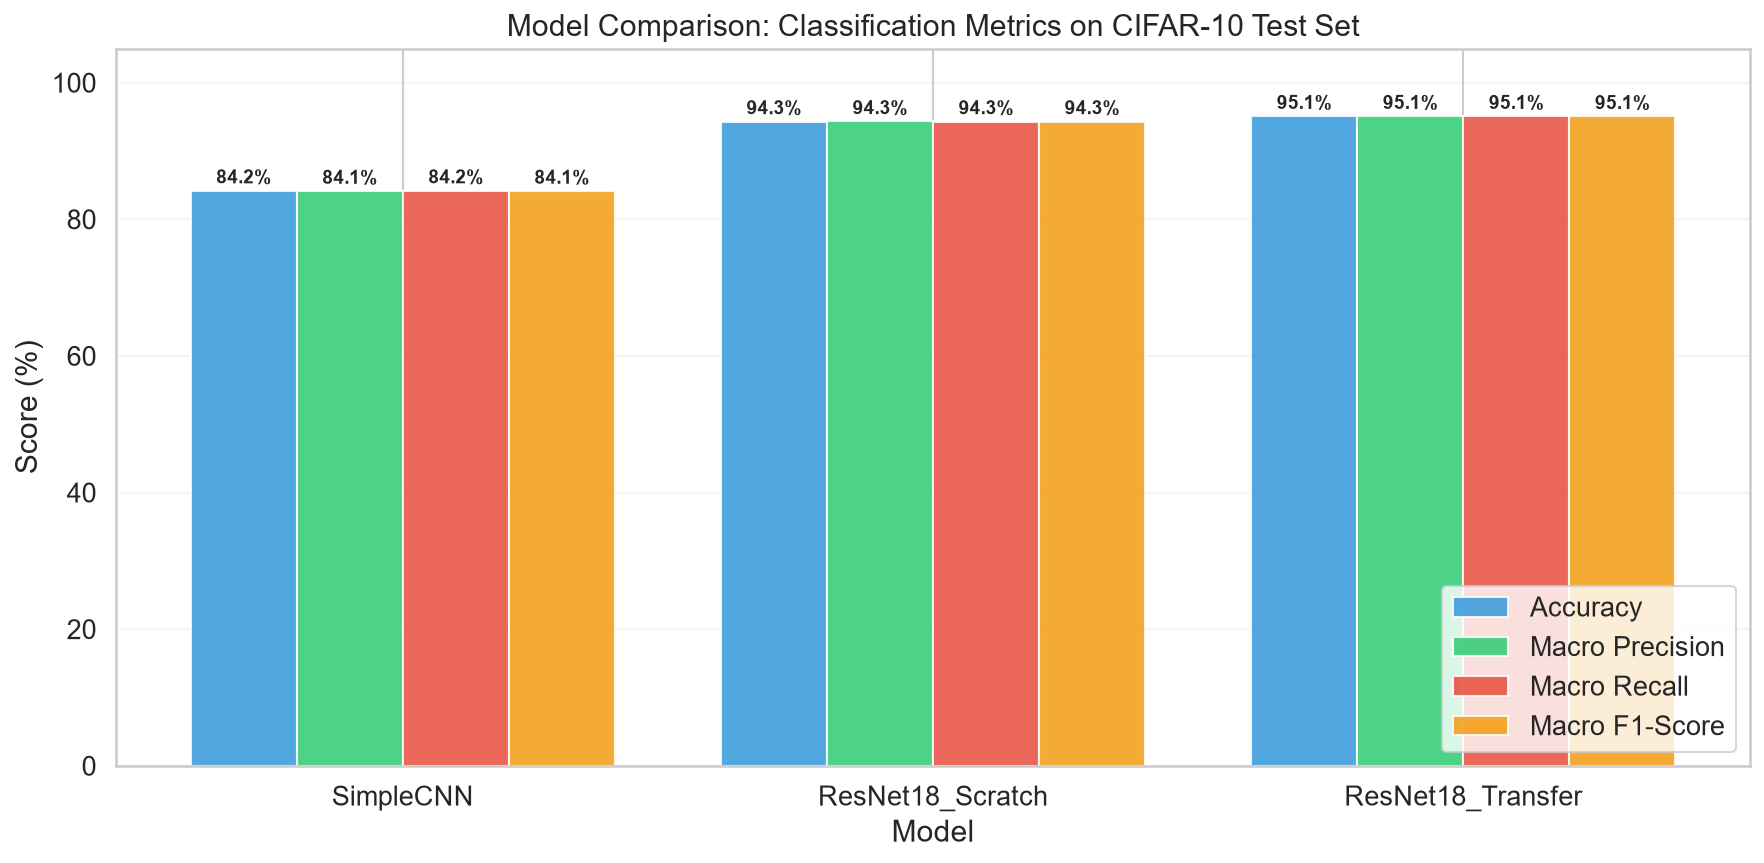

The data file committed next to this chart (first rows):
Model, Accuracy, Macro_Precision, Macro_Recall, Macro_F1
SimpleCNN, 84.19%, 84.12%, 84.19%, 84.13%
ResNet18_Scratch, 94.31%, 94.32%, 94.31%, 94.31%
ResNet18_Transfer, 95.08%, 95.08%, 95.08%, 95.06%
